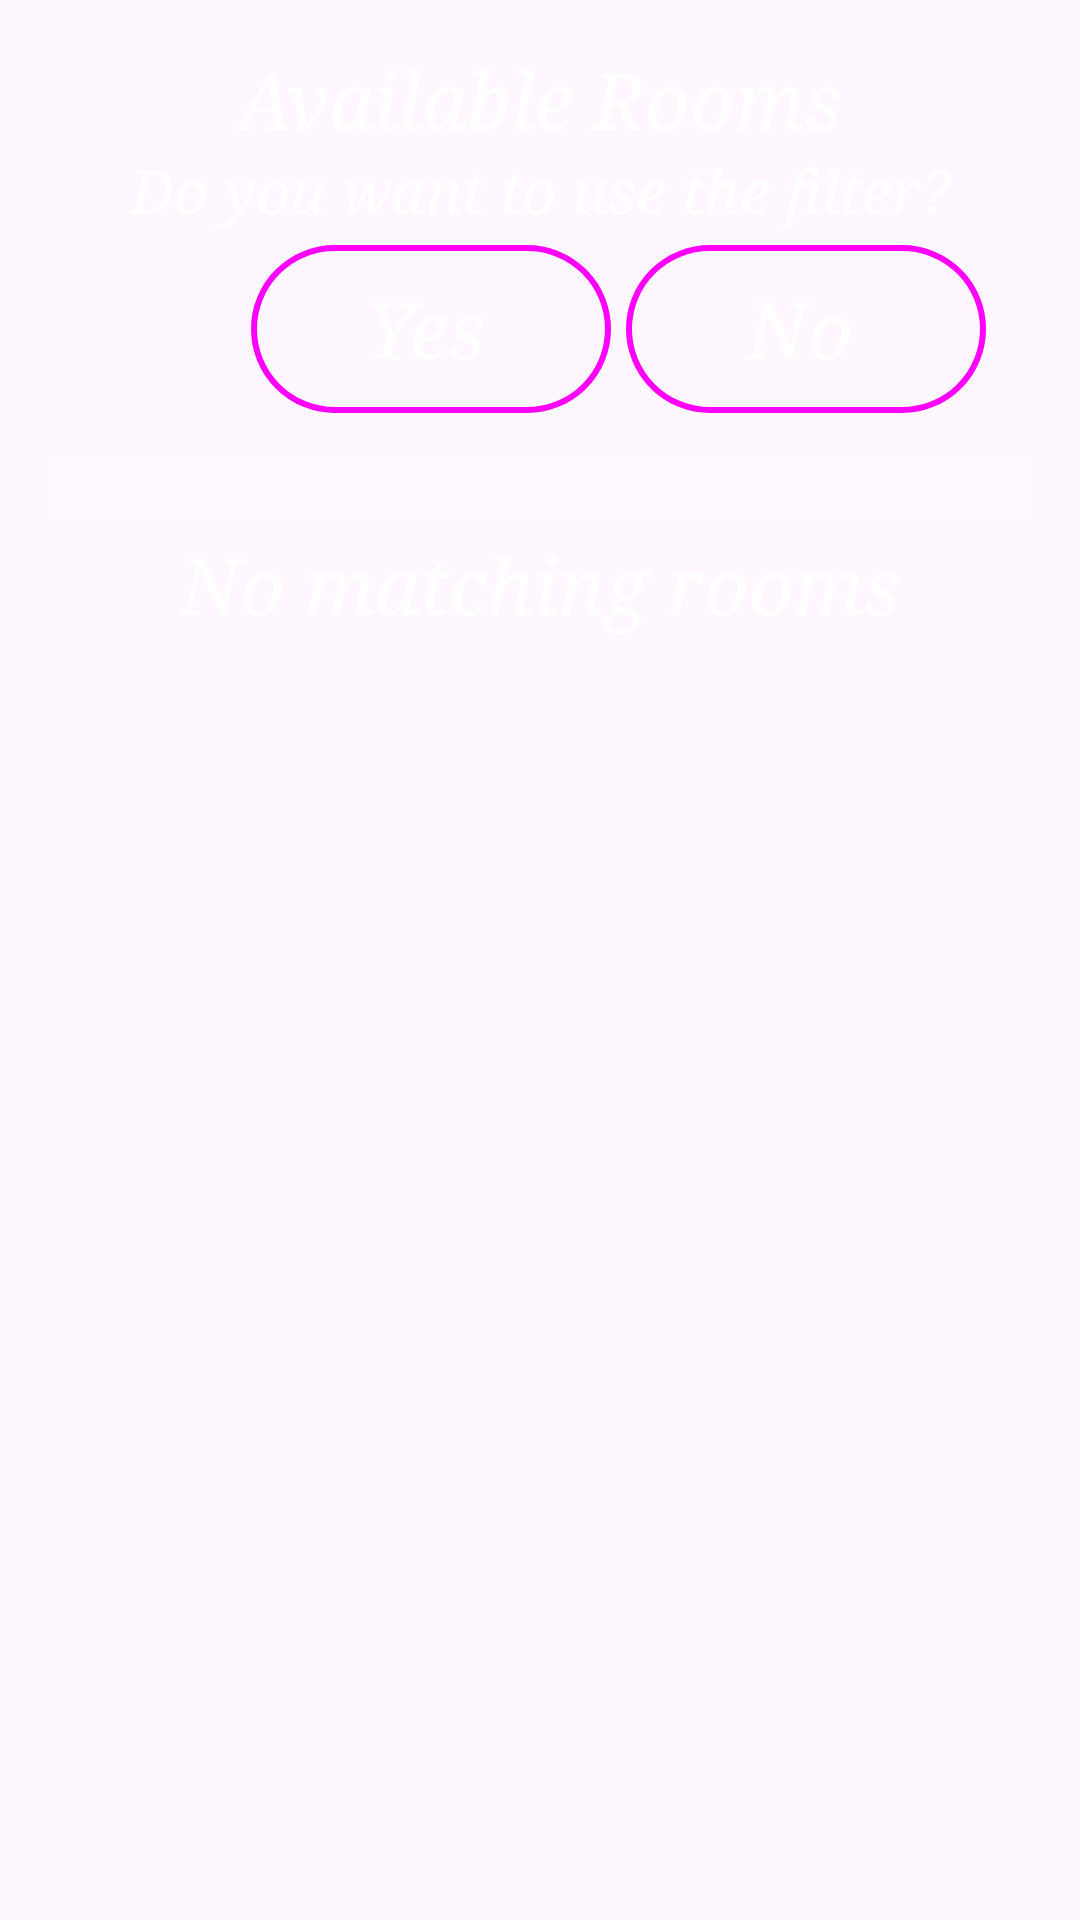

Layout XML and referenced resources for this Android screen:
<!-- AndroidManifest.xml: application theme Theme.DSphase2 -->
<!-- res/layout/activity_csee_rooms.xml -->
<?xml version="1.0" encoding="utf-8"?>
<RelativeLayout xmlns:android="http://schemas.android.com/apk/res/android"
    xmlns:tools="http://schemas.android.com/tools"
    android:layout_width="match_parent"
    android:layout_height="match_parent"
    android:background="@drawable/background"
    android:padding="16dp">


    <TextView
        android:id="@+id/text1"

        android:layout_width="wrap_content"
        android:layout_height="wrap_content"
        android:layout_alignParentTop="true"
        android:layout_centerInParent="true"
        android:text="Available Rooms"
        android:textAlignment="center"
        android:textColor="@color/white"
        android:textSize="26sp"
        android:textStyle="italic"
        android:typeface="serif" />

    <TextView
        android:id="@+id/text2"
        android:layout_width="wrap_content"
        android:layout_height="wrap_content"
        android:layout_below="@+id/text1"
        android:layout_centerInParent="true"
        android:text="Do you want to use the filter?"
        android:textAlignment="center"
        android:textColor="@color/white"
        android:textSize="20sp"
        android:textStyle="italic"
        android:typeface="serif" />

    <Button
        android:id="@+id/button1"
        style="@style/Widget.Material3.ExtendedFloatingActionButton.Icon.Tertiary"
        android:layout_width="wrap_content"
        android:layout_height="wrap_content"
        android:layout_below="@id/text2"

        android:layout_marginLeft="67.5dp"
        android:layout_marginTop="5dp"
        android:layout_marginRight="5dp"
        android:background="@drawable/button_selector"
        android:text="Yes"
        android:textColor="@color/white"
        android:textColorHighlight="@color/white"
        android:textColorLink="@color/white"
        android:textSize="26sp"
        android:textStyle="italic"
        android:typeface="serif" />

    <Button
        android:id="@+id/button2"
        style="@style/Widget.Material3.ExtendedFloatingActionButton.Icon.Tertiary"
        android:layout_width="wrap_content"
        android:layout_height="wrap_content"
        android:layout_marginTop="5dp"
        android:layout_centerInParent="true"
        android:layout_toRightOf="@id/button1"
        android:layout_below="@+id/text2"
        android:background="@drawable/button_selector"
        android:text="No"
        android:textColor="@color/white"
        android:textColorHighlight="@color/white"
        android:textColorLink="@color/white"
        android:textSize="26sp"
        android:textStyle="italic"
        android:typeface="serif" />

    <TextView
        android:id="@+id/text4"
        android:layout_width="wrap_content"
        android:layout_height="wrap_content"
        android:layout_centerInParent="true"
        android:layout_below="@+id/button1"
        android:layout_marginTop="40dp"
        android:text="No matching rooms"
        android:textAlignment="center"
        android:textColor="@color/white"
        android:textSize="26sp"
        android:textStyle="italic"
        android:typeface="serif" />


    <ListView
        android:id="@+id/bookings_list"
        android:layout_width="wrap_content"
        android:layout_height="wrap_content"
        android:layout_below="@+id/text1"
        android:layout_marginTop="102dp"
        android:background="#10FFFFFF"
        android:dividerHeight="5dp"
        android:padding="10dp"
        android:scrollbars="vertical"


        />


</RelativeLayout>
<!-- resources referenced by this layout -->
<resources>
  <!-- drawable button_selector (drawable) -->
  <selector xmlns:android="http://schemas.android.com/apk/res/android">
      <item android:state_pressed="true">
          <shape>
              <solid android:color="#20FFFFFF"/> 
              <corners android:radius="60dp"/>
              <stroke android:width="2dp" android:color="#FFFFFF"/> 
          </shape>
      </item>
      <item>
          <shape xmlns:android="http://schemas.android.com/apk/res/android">
              <solid android:color="#00FFFFFF"/> 
              <corners android:radius="60dp"/>
              <stroke android:width="2dp" android:color="#FFFFFF" /> 
          </shape>
      </item>
  </selector>
  <style name="Theme.DSphase2" parent="Base.Theme.DSphase2" />
  <style name="Base.Theme.DSphase2" parent="Theme.Material3.DayNight.NoActionBar">
          
          
      </style>
  <!-- not gathered from this repository: default colours our renderer supplied (Android Studio template values) -->
  <color name="white">#FFFFFFFF</color>
</resources>
